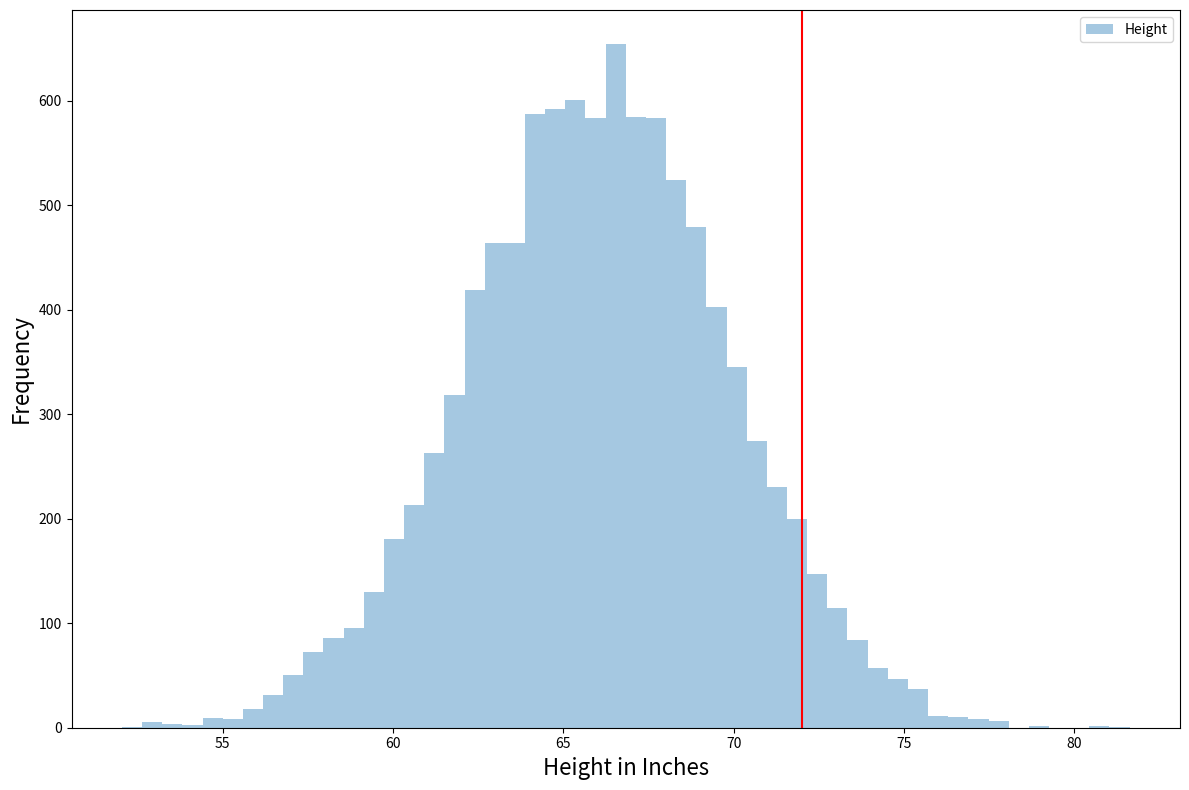
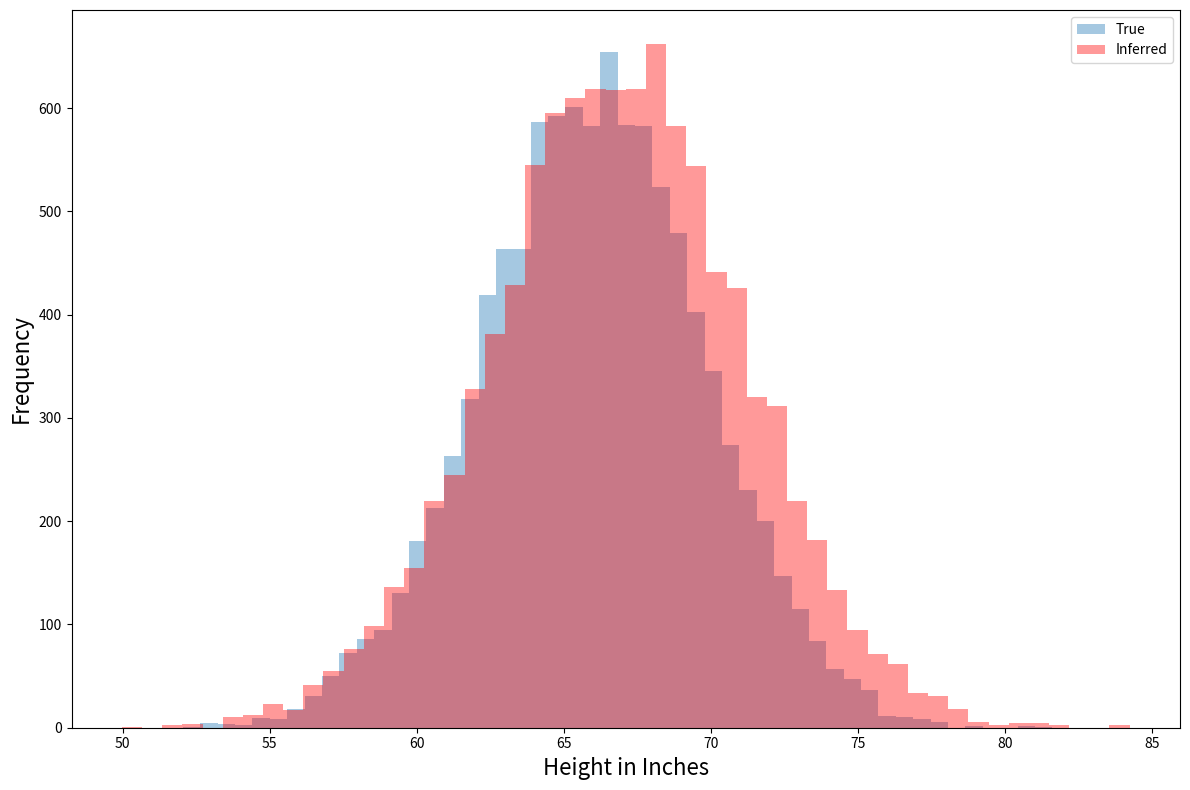

Reproduce these figures in Python, in order.
# Understanding the Normal Distribution (with Python) @ https://towardsdatascience.com/understanding-the-normal-distribution-with-python-e70bb855b027
import numpy as np
from scipy.stats import norm
import matplotlib.pyplot as plt
import seaborn as sns
mean_height = 5.5*12
stdev_height = 1*12
target = 6*12
mean_height + np.random.normal()*stdev_height

height_surveys = np.zeros((10000,10))
for i in range(height_surveys.shape[0]):
    for j in range(height_surveys.shape[1]):
        height_surveys[i,j] = mean_height +\
                              np.random.normal()*stdev_height
print('Mean Height:', round(np.mean(height_surveys)/12,1), 'feet')
print('Standard Deviation of Height:', 
      round(np.var(height_surveys)**0.5/12,1), 'foot')

# Histogram that shows the distribution for the mean of all surveys
fig, ax = plt.subplots(figsize=(12,8))
sns.distplot(np.mean(height_surveys,axis=1), 
             kde=False, label='Height')
ax.set_xlabel("Height in Inches",fontsize=16)
ax.set_ylabel("Frequency",fontsize=16)
plt.axvline(target, color='red')
plt.legend()
plt.tight_layout()

# I picked sample number 35 at random to plot earlier
np.var(height_surveys[35])**0.5    # = 12.5

# Compare mean of all surveys with inferred distribution
fig, ax = plt.subplots(figsize=(12,8))
# Plot histogram of 10,000 sample means
sns.distplot(np.mean(height_surveys,axis=1), 
             kde=False, label='True')
# Calculate stats using single sample
sample_mean = np.mean(height_surveys[35])
sample_stdev = np.var(height_surveys[35])**0.5
# Calculate standard error
std_error = sample_stdev/(height_surveys[35].shape[0])**0.5
# Infer distribution using single sample
inferred_dist = [sample_mean + np.random.normal()*\
                 std_error for i in range(10000)]
# Plot histogram of inferred distribution
sns.distplot(inferred_dist, kde=False, 
             label='Inferred', color='red')
ax.set_xlabel("Height in Inches",fontsize=16)
ax.set_ylabel("Frequency",fontsize=16)
plt.legend()
plt.tight_layout()
